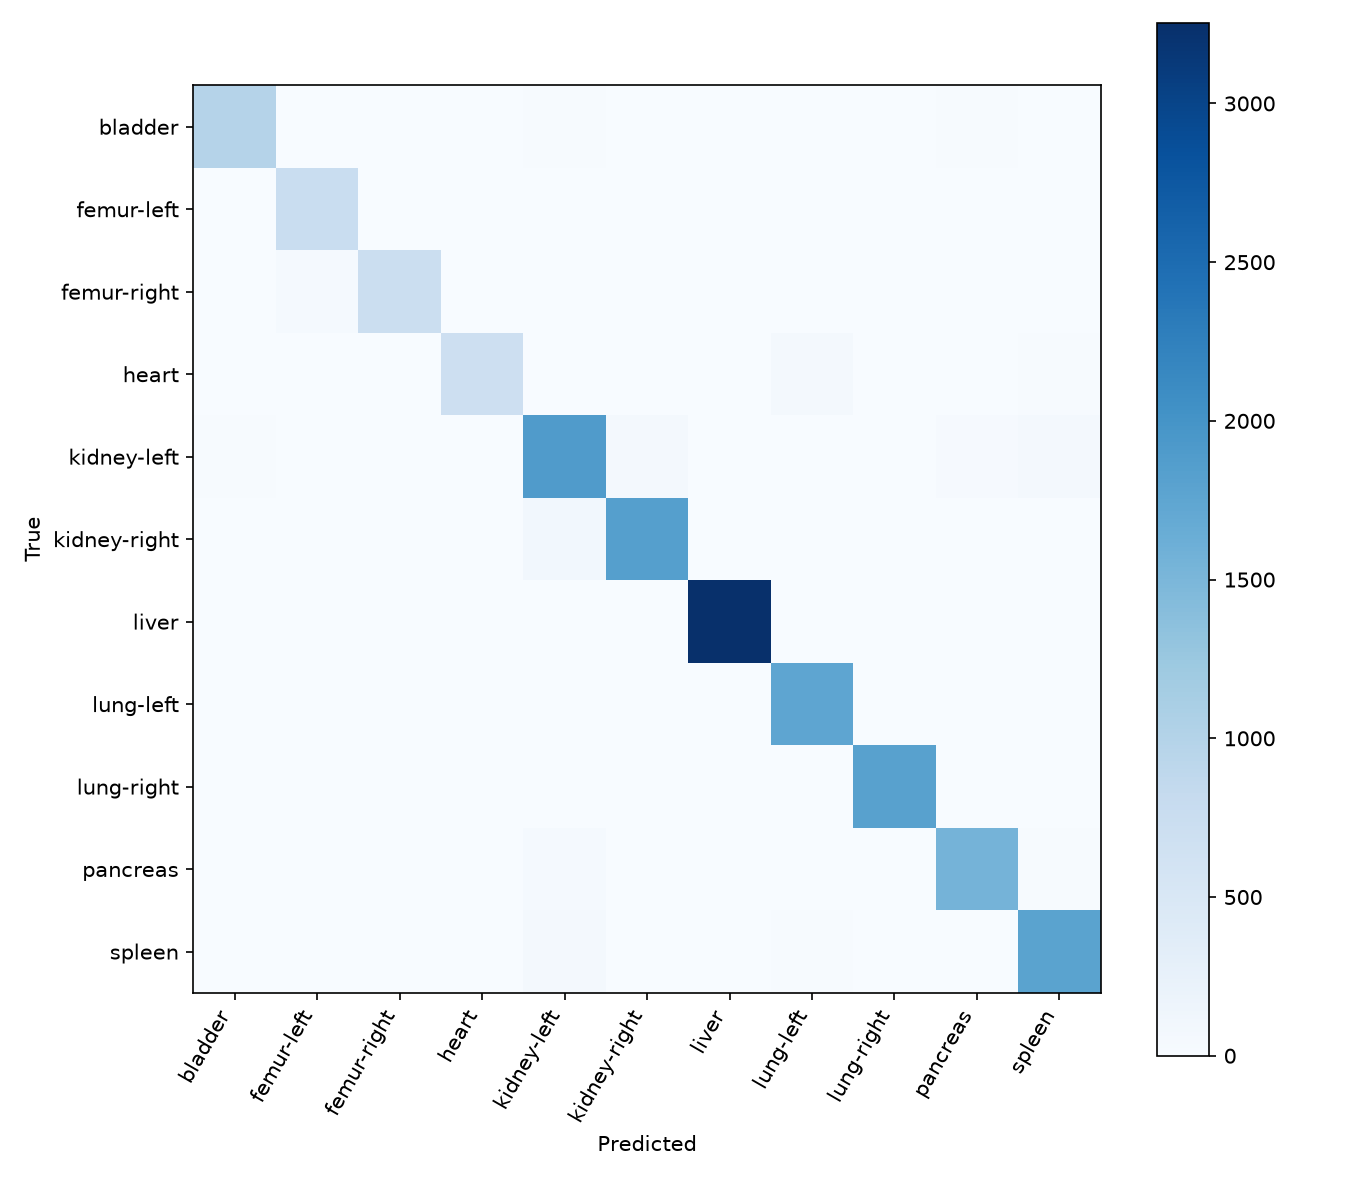

Source data for this figure (header and first rows):
true_class, bladder, femur-left, femur-right, heart, kidney-left, kidney-right, liver, lung-left, lung-right, pancreas, spleen
bladder, 991, 4, 2, 0, 17, 8, 0, 0, 0, 14, 0
femur-left, 2, 759, 4, 0, 9, 10, 0, 0, 0, 0, 0
femur-right, 5, 46, 725, 0, 3, 10, 3, 0, 0, 1, 0
heart, 0, 0, 0, 687, 4, 0, 4, 67, 0, 7, 16
kidney-left, 24, 2, 0, 0, 1892, 54, 2, 0, 0, 34, 56
kidney-right, 12, 0, 1, 0, 98, 1841, 1, 0, 0, 10, 2
liver, 0, 0, 0, 8, 0, 7, 3255, 0, 7, 7, 1
lung-left, 0, 0, 0, 0, 0, 0, 0, 1747, 0, 0, 0
lung-right, 0, 0, 0, 0, 0, 1, 3, 0, 1809, 0, 0
pancreas, 12, 0, 0, 0, 49, 6, 1, 0, 0, 1539, 15
spleen, 0, 0, 0, 0, 75, 6, 0, 15, 0, 2, 1786
